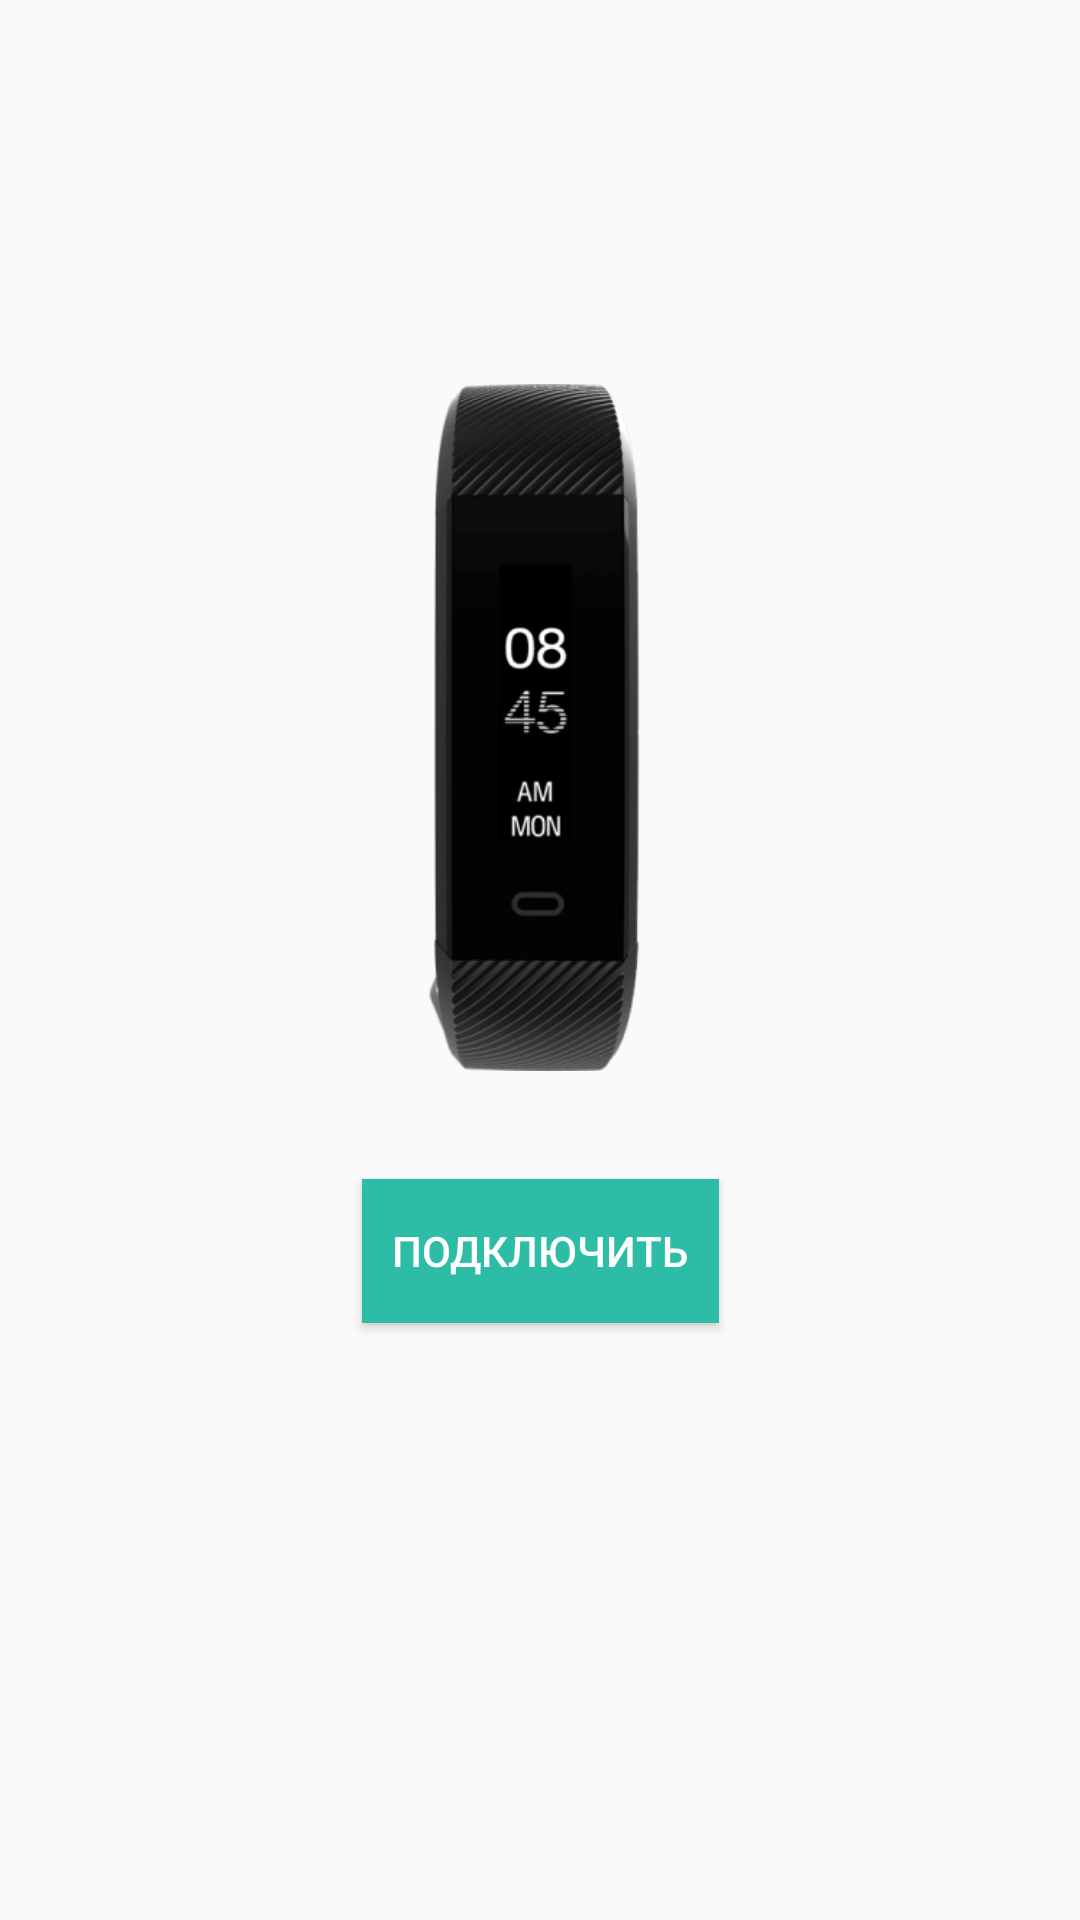

Here is an Android app screen rendered from its layout file. Give the layout XML and the strings, colors and styles it references.
<!-- AndroidManifest.xml: application theme AppTheme -->
<!-- res/layout/fragment_sync.xml -->
<?xml version="1.0" encoding="utf-8"?>
<FrameLayout xmlns:android="http://schemas.android.com/apk/res/android"
    xmlns:app="http://schemas.android.com/apk/res-auto"
    xmlns:tools="http://schemas.android.com/tools"
    android:layout_width="match_parent"
    android:layout_height="match_parent"
    tools:context=".fragments.SyncFragment">

    <android.support.constraint.ConstraintLayout
        android:layout_width="match_parent"
        android:layout_height="match_parent">

        <ImageView
            android:id="@+id/imageView2"
            android:layout_width="200dp"
            android:layout_height="229dp"
            android:layout_marginStart="8dp"
            android:layout_marginLeft="8dp"
            android:layout_marginTop="128dp"
            android:layout_marginEnd="8dp"
            android:layout_marginRight="8dp"
            android:src="@drawable/mband"
            app:layout_constraintEnd_toEndOf="parent"
            app:layout_constraintStart_toStartOf="parent"
            app:layout_constraintTop_toTopOf="parent" />

        <Button
            android:id="@+id/syncButton"
            android:layout_width="wrap_content"
            android:layout_height="wrap_content"
            android:layout_marginStart="8dp"
            android:layout_marginLeft="8dp"
            android:layout_marginTop="36dp"
            android:layout_marginEnd="8dp"
            android:layout_marginRight="8dp"
            android:text="Подключить"
            android:background="@color/colorPrimary"
            android:textColor="#fff"
            android:padding="10dp"
            app:layout_constraintEnd_toEndOf="parent"
            app:layout_constraintStart_toStartOf="parent"
            app:layout_constraintTop_toBottomOf="@+id/imageView2" />

        <ProgressBar
            android:id="@+id/progressBar"
            style="?android:attr/progressBarStyle"
            android:layout_width="wrap_content"
            android:layout_height="wrap_content"
            android:layout_marginStart="8dp"
            android:layout_marginLeft="8dp"
            android:layout_marginTop="8dp"
            android:layout_marginEnd="8dp"
            android:layout_marginRight="8dp"
            android:layout_marginBottom="8dp"
            app:layout_constraintBottom_toBottomOf="parent"
            app:layout_constraintEnd_toEndOf="parent"
            app:layout_constraintStart_toStartOf="parent"
            app:layout_constraintTop_toBottomOf="@+id/imageView2"
            app:layout_constraintVertical_bias="0.191"
            android:visibility="invisible"
            />

        <Button
            android:id="@+id/vibrateBtn"
            android:layout_width="wrap_content"
            android:layout_height="wrap_content"
            android:layout_marginStart="8dp"
            android:layout_marginTop="36dp"
            android:layout_marginEnd="8dp"
            android:text="Vibrate"
            android:visibility="invisible"
            android:background="@color/colorPrimary"
            android:textColor="#fff"
            android:padding="10dp"
            app:layout_constraintEnd_toEndOf="parent"
            app:layout_constraintStart_toStartOf="parent"
            app:layout_constraintTop_toBottomOf="@+id/imageView2" />
    </android.support.constraint.ConstraintLayout>
</FrameLayout>
<!-- resources referenced by this layout -->
<resources>
  <color name="colorPrimary">#2DBCA6</color>
  <!-- drawable mband: png bitmap (drawable, 48778 bytes) -->
  <style name="AppTheme" parent="Theme.AppCompat.Light.NoActionBar">
          
          <item name="colorPrimary">@color/colorPrimary</item>
          <item name="colorPrimaryDark">@color/colorPrimaryDark</item>
          <item name="colorAccent">@color/colorAccent</item>
      </style>
  <color name="colorPrimaryDark">#008577</color>
  <color name="colorAccent">#D81B60</color>
</resources>
